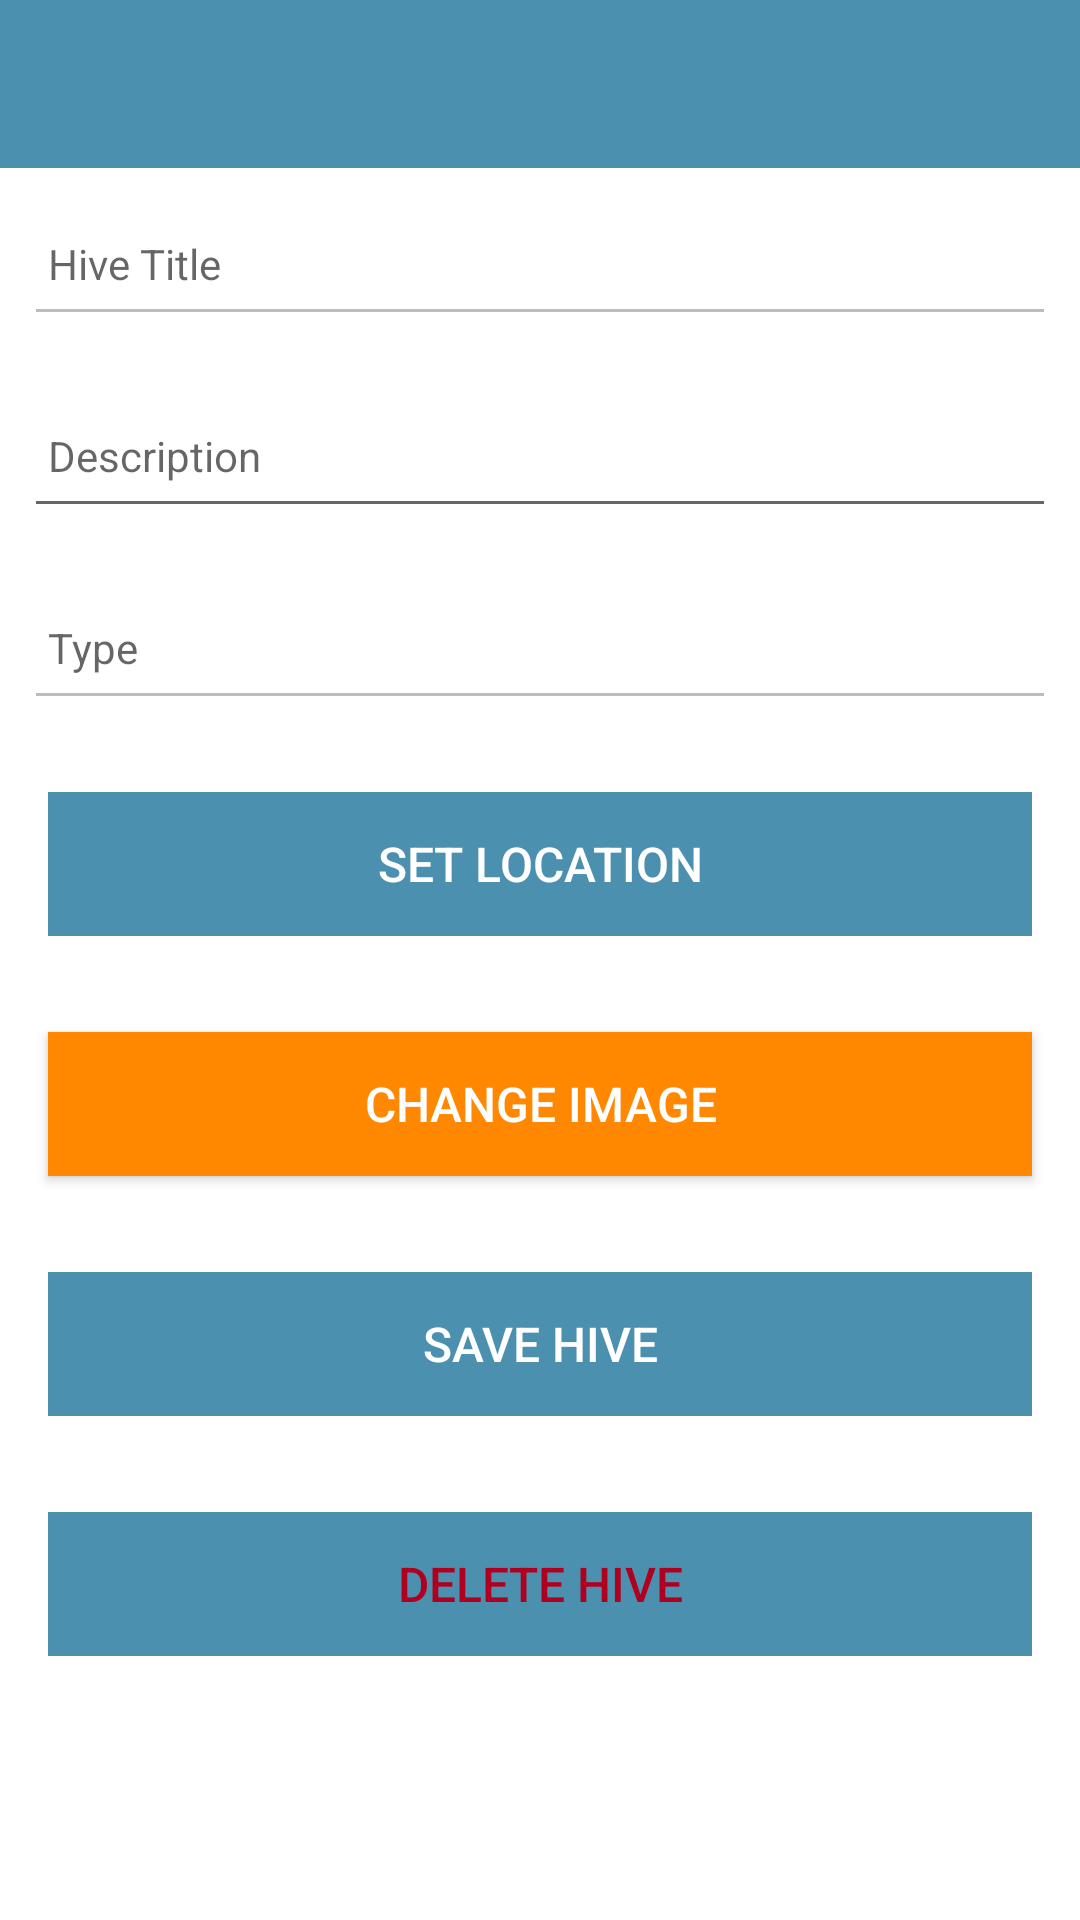

Here is an Android app screen rendered from its layout file. Give the layout XML and the strings, colors and styles it references.
<!-- AndroidManifest.xml: application theme Theme.HiveTrackerApp -->
<!-- res/layout/fragment_update.xml -->
<?xml version="1.0" encoding="utf-8"?>
<androidx.constraintlayout.widget.ConstraintLayout
    xmlns:android="http://schemas.android.com/apk/res/android"
    xmlns:app="http://schemas.android.com/apk/res-auto"
    xmlns:tools="http://schemas.android.com/tools"

    android:layout_width="match_parent"
    android:layout_height="match_parent"
    tools:context="org.wit.hivetrackerapp.fragments.AddFragment">

    <RelativeLayout
        android:layout_width="match_parent"
        android:layout_height="wrap_content"
        android:id="@+id/update"
        app:layout_constraintBottom_toBottomOf="parent"
        app:layout_constraintTop_toTopOf="parent"
        tools:ignore="InvalidId">

        <com.google.android.material.appbar.AppBarLayout
            android:id="@+id/appBarLayout"
            android:layout_width="match_parent"
            android:layout_height="wrap_content"
            android:background="@color/colorAccent"
            android:fitsSystemWindows="true"
            app:elevation="0dip"
            app:theme="@style/ThemeOverlay.AppCompat.Dark.ActionBar">

            <androidx.appcompat.widget.Toolbar
                android:id="@+id/toolbarAdd"
                android:layout_width="match_parent"
                android:layout_height="wrap_content"
                app:titleTextColor="@color/colorPrimary" />
        </com.google.android.material.appbar.AppBarLayout>

        <ScrollView
            android:layout_width="match_parent"
            android:layout_height="match_parent"
            android:layout_below="@id/appBarLayout"
            android:fillViewport="true">

            <LinearLayout
                android:layout_width="match_parent"
                android:layout_height="wrap_content"
                android:orientation="vertical">

                <EditText
                    android:id="@+id/hiveTitle"
                    android:layout_width="match_parent"
                    android:layout_height="48dp"
                    android:layout_margin="8dp"
                    android:hint="@string/hint_hiveTitle"
                    android:inputType="text"
                    android:maxLength="25"
                    android:maxLines="1"
                    android:padding="8dp"
                    android:enabled="false"
                    android:textColor="@color/colorPrimaryDark"
                    android:textSize="14sp"
                    android:importantForAutofill="no" />

                <EditText
                    android:id="@+id/description"
                    android:layout_width="match_parent"
                    android:layout_height="48dp"
                    android:layout_margin="8dp"
                    android:hint="@string/hint_hiveDescription"
                    android:inputType="text"
                    android:maxLength="100"
                    android:maxLines="2"
                    android:padding="8dp"
                    android:textColor="@color/colorPrimaryDark"
                    android:textSize="14sp"
                    android:autofillHints="" />
                <EditText
                    android:id="@+id/type"
                    android:layout_width="match_parent"
                    android:layout_height="48dp"
                    android:layout_margin="8dp"
                    android:hint="@string/hint_hiveType"
                    android:inputType="text"
                    android:maxLength="25"
                    android:maxLines="1"
                    android:padding="8dp"
                    android:textColor="@color/colorPrimaryDark"
                    android:textSize="14sp"
                    android:enabled="false"
                    android:importantForAutofill="no" />

                <Button
                    android:id="@+id/hiveLocation"
                    android:layout_width="match_parent"
                    android:layout_height="wrap_content"
                    android:layout_margin="16dp"
                    android:background="@color/colorAccent"
                    android:paddingTop="8dp"
                    android:paddingBottom="8dp"
                    android:stateListAnimator="@null"
                    android:text="@string/button_location"
                    android:textColor="@color/colorPrimary"
                    android:textSize="16sp"
                    tools:ignore="TextContrastCheck" />

                <Button
                    android:id="@+id/chooseImage"
                    android:layout_width="match_parent"
                    android:layout_height="wrap_content"
                    android:layout_margin="16dp"
                    android:background="@android:color/holo_orange_dark"
                    android:paddingTop="8dp"
                    android:paddingBottom="8dp"
                    android:text="@string/button_changeImage"
                    android:textColor="@color/colorPrimary"
                    android:textSize="16sp"
                    tools:ignore="TextContrastCheck" />

                <ImageView
                    android:id="@+id/hiveImage"
                    android:layout_width="match_parent"
                    android:layout_height="wrap_content"
                    app:srcCompat="@mipmap/ic_launcher"
                     />

                <Button
                    android:id="@+id/btnAdd"
                    android:layout_width="match_parent"
                    android:layout_height="wrap_content"
                    android:layout_margin="16dp"
                    android:background="@color/colorAccent"
                    android:paddingTop="8dp"
                    android:paddingBottom="8dp"
                    android:stateListAnimator="@null"
                    android:text="@string/save_hive"
                    android:textColor="@color/colorPrimary"
                    android:textSize="16sp"
                    tools:ignore="TextContrastCheck" />

                <Button
                    android:id="@+id/btnDelete"
                    android:layout_width="match_parent"
                    android:layout_height="wrap_content"
                    android:layout_margin="16dp"
                    android:background="@color/colorAccent"
                    android:paddingTop="8dp"
                    android:paddingBottom="8dp"
                    android:stateListAnimator="@null"
                    android:text="@string/button_deleteHive"
                    android:textColor="?attr/colorError"
                    android:textSize="16sp"
                    tools:ignore="TextContrastCheck" />
            </LinearLayout>
        </ScrollView>

    </RelativeLayout>
</androidx.constraintlayout.widget.ConstraintLayout>
<!-- resources referenced by this layout -->
<resources>
  <color name="colorAccent">#4c90af</color>
  <color name="colorPrimary">#FFFFFF</color>
  <color name="colorPrimaryDark">#000000</color>
  <string name="button_changeImage"> Change Image </string>
  <string name="button_deleteHive">Delete Hive</string>
  <string name="button_location">Set Location</string>
  <string name="hint_hiveDescription">Description </string>
  <string name="hint_hiveTitle">Hive Title</string>
  <string name="hint_hiveType">Type </string>
  <string name="save_hive">Save Hive</string>
  <style name="Theme.HiveTrackerApp" parent="Theme.MaterialComponents.DayNight.NoActionBar">
          
          <item name="colorPrimary">#FF9800</item>
          <item name="colorPrimaryVariant">@color/colorPrimaryDark</item>
          <item name="colorOnPrimary">@color/white</item>
          
          <item name="colorSecondary">@android:color/holo_orange_dark</item>
          <item name="colorSecondaryVariant">@android:color/holo_orange_dark</item>
          <item name="colorOnSecondary">@color/black</item>
          
          <item name="android:statusBarColor" tools:targetApi="l">?attr/colorPrimaryVariant</item>
          
      </style>
  <color name="white">#FFFFFFFF</color>
  <color name="black">#FF000000</color>
</resources>
